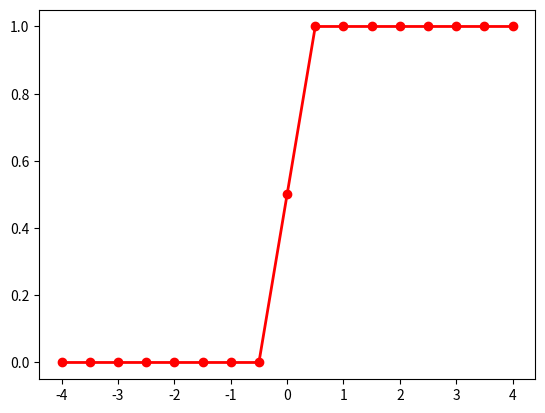

Reproduce this figure in Python.
# plotting the Heaviside function
# https://asu-compmethodsphysics-phy494.github.io/ASU-PHY494/#activity-plotting-the-step-function

import matplotlib.pyplot as plt

def heaviside(x):
   """Heaviside step function"""

   theta = None
   if x < 0:
      theta = 0.
   elif x == 0:
      theta = 0.5
   else:
      theta = 1.

   return theta


# generate x values

xmin, xmax, h = -4, 4, 0.5
nx = int((xmax - xmin)/h + 1)

xvalues = []
for i in range(nx):
    xvalues.append(xmin + i*h)


# evaluate theta(x)

thetas = []
for x in xvalues:
    thetas.append(heaviside(x))

# print table
for x, y in zip(xvalues, thetas):
    print(x, y)

# plot (optional)
plt.plot(xvalues, thetas, '-o', color="red", linewidth=2)
plt.show()

# write to a file
plt.savefig("heaviside.png")
